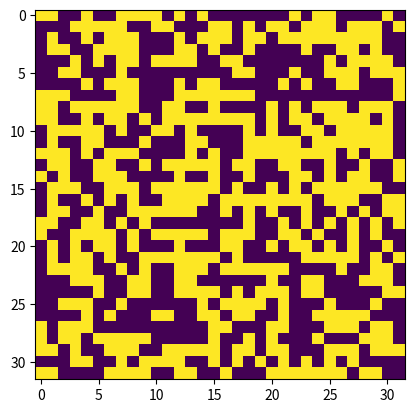

Write the Python code that produced this figure.
# Credits : 
# https://www.youtube.com/watch?v=nnw0Xlbj3JM
# https://rajeshrinet.github.io/blog/2014/ising-model/

import numpy as np
from numpy.random import rand
import matplotlib.pyplot as plt
import matplotlib.image as mpimg
import argparse
import sys
import json
import math
import matplotlib.animation as animation

def initialise_config(lattice_size):
    return 2*np.random.randint(2, size=(lattice_size,lattice_size))-1

def get_neighbours(config, x, y):
    return [config[x+1,y], config[x-1,y], config[x,y+1], config[x,y-1]]

def calculate_local_energy(pixel_proba):
    return -np.log((1/pixel_proba)-1)/4

def calculate_hamiltonian(lattice, lattice_size, beta):
    # This is the hamiltonian of a GIVEN state
    # This is NOT the change of energy ! 

    external_field_term = 0
    coupling_term = 0

    # Energy from the total magnetic field present
    for i in range(lattice_size):
        for j in range(lattice_size):
            # get one spin at a time from all spins in the lattice
            external_field_term += -calculate_local_energy(0.7) * lattice[i, j]

    # Energy from the neighbors
    for i in range(1, lattice_size-1):
        for j in range(1, lattice_size-1):
            # One spin at a time from all spins in the lattice

            # Neighbors of the CURRENT spin
            neighbors = get_neighbours(lattice, i, j)

            # Calculate the coupling-related energy
            for k in range (4) :
                coupling_term += -beta * lattice[i,j] * neighbors[k]

    return external_field_term + coupling_term

def state_transition_probability(delta_hamiltonians, beta):
    return np.exp(-delta_hamiltonians*beta)

def update(nb_candidate_pixels_per_iteration):
    global config
    lattice_size = len(config[0])
    for _ in range(nb_candidate_pixels_per_iteration):

        # Pick a random spin
        spin_x = np.random.randint(0, lattice_size)
        spin_y = np.random.randint(0, lattice_size)

        # Flip the chosen spin in the candidate config
        candidate_config = config
        candidate_config[spin_x, spin_y] *= -1

        # Calculate energy change between the two configs
        delta_hamiltonians = 0
        delta_hamiltonians = calculate_hamiltonian(candidate_config, lattice_size, beta) - calculate_hamiltonian(config, lattice_size, beta) 

        # Test whether we accept the flip or not
        if delta_hamiltonians < 0 :
        # If delta_hamiltonians < 0 or np.random.randint(0, 1) < state_transition_probability(delta_hamiltonians, beta):

            config[spin_x, spin_y] *= -1

# Visualisation
def init():
    im.set_data(config)
    return im,

def animate(i):
    update(1)
    im.set_data(config)
    return im,


# Parameters
lattice_size = 32
max_iterations = 100000
J = 1
beta = 0.04

fig = plt.figure()

config = initialise_config(lattice_size)

im = plt.imshow(config, vmin=0, vmax=1)

anim = animation.FuncAnimation(fig, animate, frames=60, interval=1)

plt.show()
